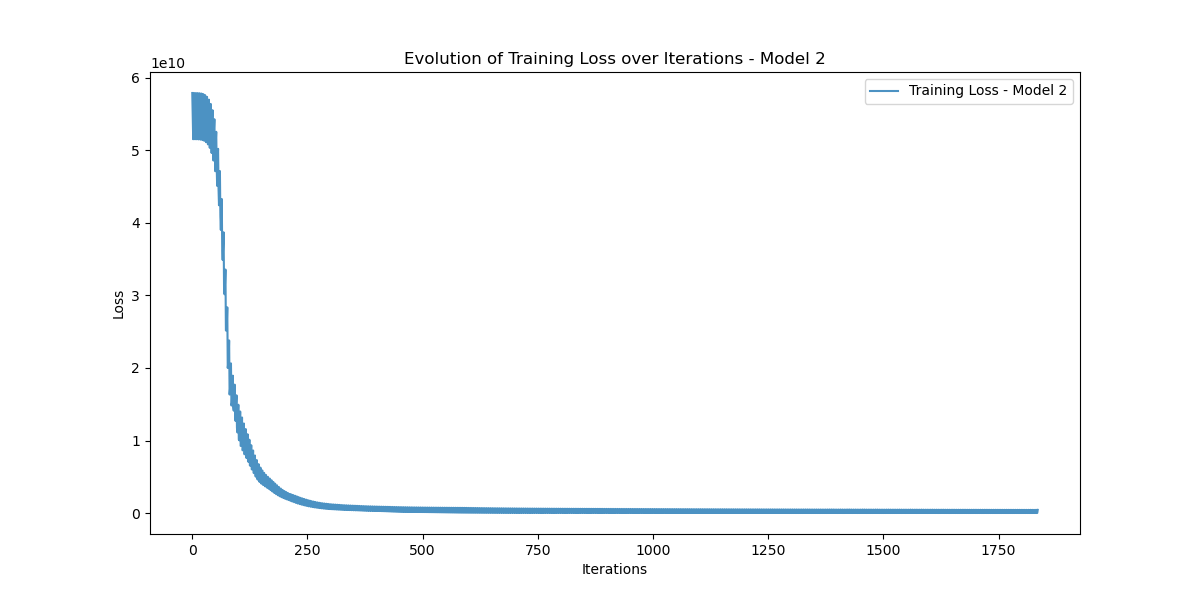

Values plotted in this chart, from the file beside it:
Iteration, Training_Loss
0, 57866777000
1, 54791200000
2, 51498316000
3, 56535036000
4, 57866273000
5, 54790513000
6, 51497357000
7, 56533240000
8, 57863510000
9, 54785905000
10, 51492190000
11, 56525713000
12, 57854652000
13, 54772300000
14, 51478147000
15, 56506565000
16, 57833415000
17, 54741060000
18, 51447210000
19, 56465826000
20, 57789770000
21, 54678440000
22, 51386840000
23, 56388157000
24, 57708462000
25, 54563684000
26, 51278200000
27, 56250614000
28, 57566780000
29, 54366380000
30, 51093725000
31, 56019960000
32, 57331820000
33, 54042677000
34, 50793652000
35, 55647064000
36, 56951583000
37, 53527118000
38, 50316270000
39, 55062143000
40, 56362947000
41, 52745023000
42, 49601802000
43, 54193270000
44, 55497710000
45, 51597080000
46, 48562570000
47, 52938940000
48, 54255490000
49, 49966210000
50, 47092250000
51, 51178570000
52, 52521837000
53, 47717716000
54, 45076865000
55, 48785084000
56, 50177233000
57, 44721816000
58, 42407035000
59, 45641720000
... 1,776 more rows
